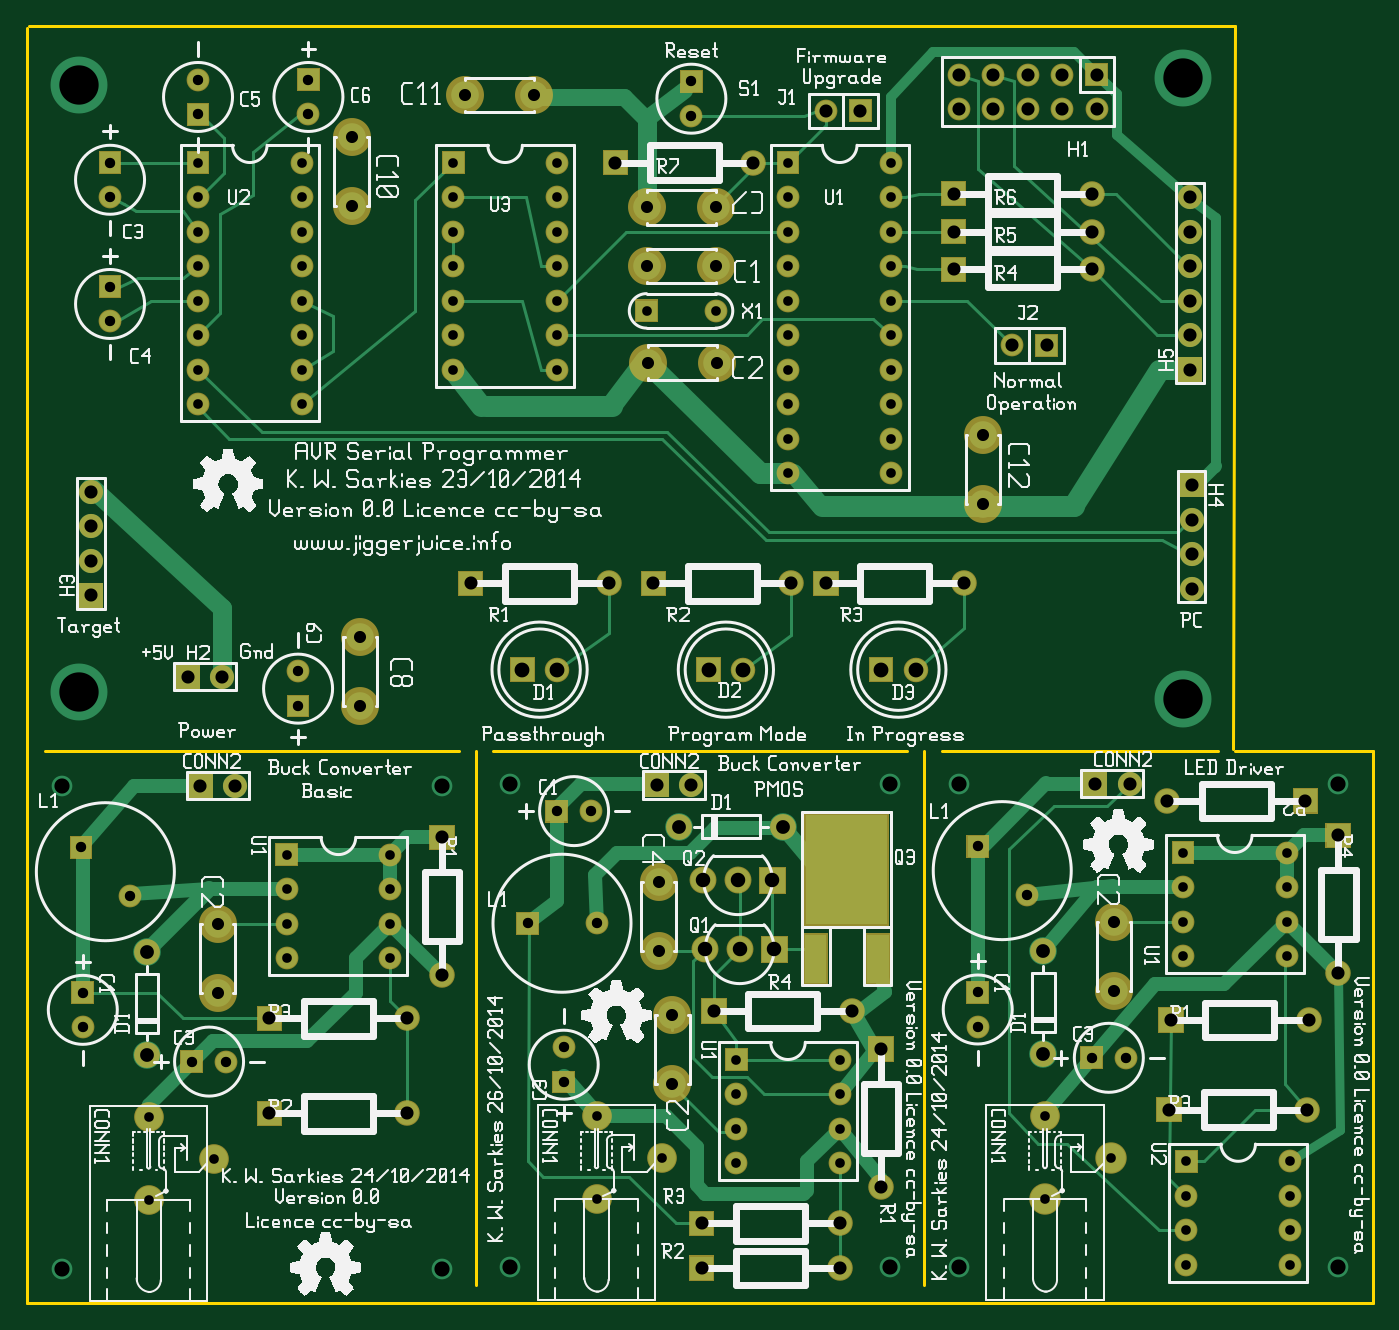
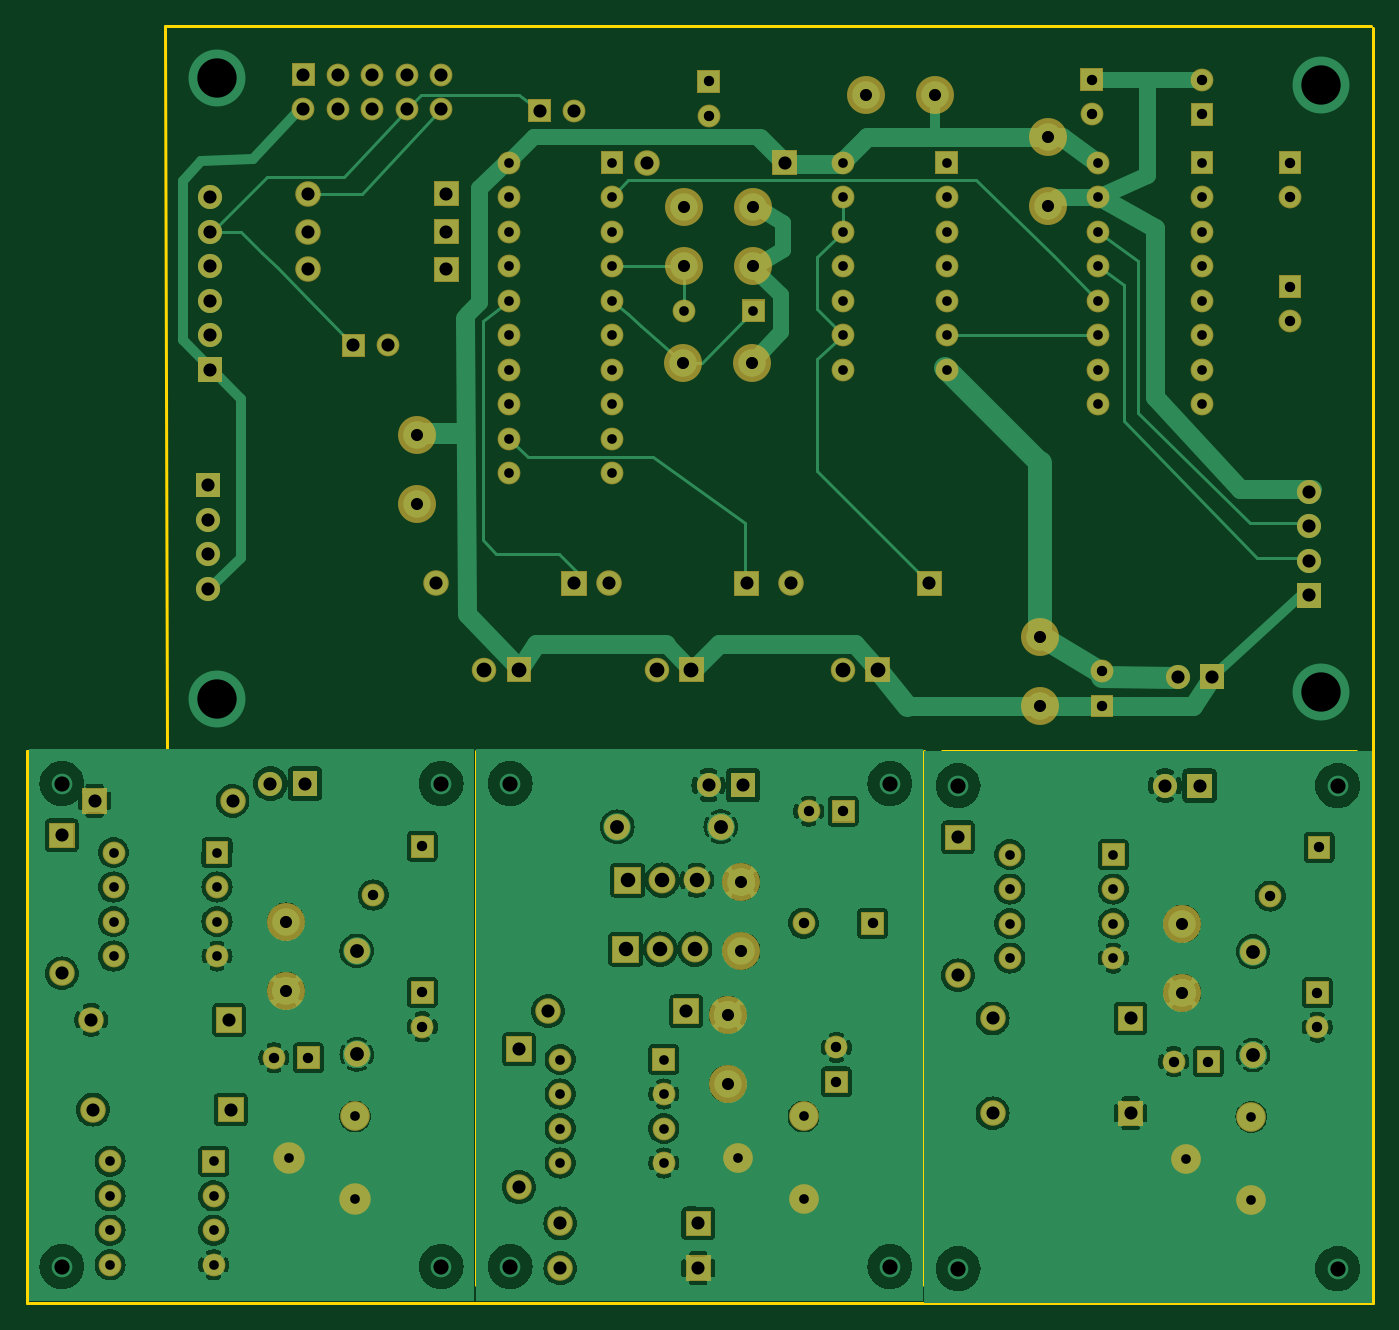
Circuit board: 8 layer files. Board 99.1 x 94.0 mm.
- bottom_copper: avr-serial-programmer-plus-smps.back.gbl (212999 bytes)
- bottom_mask: avr-serial-programmer-plus-smps.backmask.gbs (9020 bytes)
- bottom_silk: avr-serial-programmer-plus-smps.backsilk.gbo (363 bytes)
- top_copper: avr-serial-programmer-plus-smps.front.gtl (18495 bytes)
- top_mask: avr-serial-programmer-plus-smps.frontmask.gts (9050 bytes)
- top_silk: avr-serial-programmer-plus-smps.frontsilk.gto (109013 bytes)
- outline: avr-serial-programmer-plus-smps.outline.gm1 (617 bytes)
- drill: avr-serial-programmer-plus-smps.plated-drill.txt (4195 bytes)

=== bottom_copper: avr-serial-programmer-plus-smps.back.gbl (212999 bytes, source omitted) ===
=== bottom_mask: avr-serial-programmer-plus-smps.backmask.gbs (9020 bytes, source omitted) ===
=== bottom_silk: avr-serial-programmer-plus-smps.backsilk.gbo ===
G04 start of page 10 for group -4078 idx -4078 *
G04 Title: (unknown), bottomsilk *
G04 Creator: pcb 20110918 *
G04 CreationDate: Sun 26 Oct 2014 13:14:07 GMT UTC *
G04 For: ksarkies *
G04 Format: Gerber/RS-274X *
G04 PCB-Dimensions: 390000 370000 *
G04 PCB-Coordinate-Origin: lower left *
%MOIN*%
%FSLAX25Y25*%
%LNBOTTOMSILK*%
%ADD11C,0.0100*%
M02*

=== top_copper: avr-serial-programmer-plus-smps.front.gtl (18495 bytes, source omitted) ===
=== top_mask: avr-serial-programmer-plus-smps.frontmask.gts (9050 bytes, source omitted) ===
=== top_silk: avr-serial-programmer-plus-smps.frontsilk.gto (109013 bytes, source omitted) ===
=== outline: avr-serial-programmer-plus-smps.outline.gm1 ===
G04 start of page 4 for group 2 idx 6 *
G04 Title: (unknown), outline *
G04 Creator: pcb 20110918 *
G04 CreationDate: Sun 26 Oct 2014 13:14:07 GMT UTC *
G04 For: ksarkies *
G04 Format: Gerber/RS-274X *
G04 PCB-Dimensions: 390000 370000 *
G04 PCB-Coordinate-Origin: lower left *
%MOIN*%
%FSLAX25Y25*%
%LNOUTLINE*%
%ADD62C,0.0100*%
G54D62*X255000Y160000D02*X135000D01*
X125000D02*X5000D01*
X0Y369500D02*Y0D01*
X130000Y160000D02*Y5000D01*
X349500Y160500D02*X350000Y370000D01*
X500D01*
X390000Y160000D02*X350000D01*
X345000D02*X265000D01*
X0Y0D02*X390000D01*
Y160000D01*
X260000D02*Y5000D01*
M02*

=== drill: avr-serial-programmer-plus-smps.plated-drill.txt ===
M48
INCH
T92C0.042
T91C0.028
T90C0.040
T89C0.044
T88C0.043
T87C0.035
T86C0.030
T85C0.114
T84C0.038
T83C0.028
%
T83
X022050Y033050
X022050Y032050
X022050Y031050
X022050Y030050
X022050Y029050
X025050Y031050
X025050Y032050
X025050Y033050
X022050Y028050
X025050Y028050
X025050Y029050
X025050Y030050
X017950Y028750
X019950Y028750
X022050Y027050
X025050Y027050
X012350Y027050
X015350Y027050
X022050Y026050
X025050Y026050
X022050Y025050
X022050Y024050
X025050Y024050
X025050Y025050
X004950Y027050
X004950Y026050
X007950Y026050
X007950Y027050
X004950Y031050
X004950Y030050
X004950Y029050
X004950Y028050
X007950Y028050
X007950Y029050
X007950Y030050
X007950Y031050
X007950Y032050
X007950Y033050
X012350Y033050
X012350Y032050
X012350Y031050
X012350Y030050
X012350Y029050
X012350Y028050
X015350Y028050
X015350Y029050
X015350Y030050
X015350Y031050
X015350Y032050
X015350Y033050
X004950Y033050
X004950Y032050
X007520Y012990
X010520Y012990
X007520Y011990
X007520Y010990
X007520Y009990
X010520Y009990
X010520Y010990
X010520Y011990
X020550Y007050
X020550Y006050
X020550Y005050
X023550Y007050
X020550Y004050
X023550Y005050
X023550Y006050
X023550Y004050
X033500Y013050
X036500Y013050
X033500Y012050
X036500Y012050
X036500Y010050
X036500Y011050
X033500Y011050
X033500Y010050
X033600Y004100
X033600Y003100
X033600Y002100
X033600Y001100
X036600Y001100
X036600Y002100
X036600Y003100
X036600Y004100
T91
X005420Y004180
X003520Y002990
X003520Y005390
X016500Y005400
X018400Y004190
X016500Y003000
X029500Y005400
X031400Y004190
X029500Y003000
T86
X019250Y035400
X019250Y034400
X008150Y035450
X008150Y034450
X002400Y033050
X002400Y032050
X002400Y029450
X002400Y028450
X004950Y034450
X004950Y035450
X001557Y013201
X001610Y008990
X001610Y007990
X002971Y011787
X007850Y017300
X007850Y018300
X005770Y006990
X004770Y006990
X027554Y013232
X028968Y011818
X027550Y009000
X027550Y008000
X015550Y006400
X015550Y007400
X015350Y014250
X016350Y014250
X014500Y011000
X016500Y011000
X030850Y007100
X031850Y007100
T87
X017950Y030050
X019950Y030050
X017950Y031750
X019950Y031750
X027700Y023150
X027700Y025150
X018000Y027250
X020000Y027250
X009650Y019300
X009650Y017300
X009400Y031800
X009400Y033800
X012700Y035000
X014700Y035000
X005520Y008990
X005520Y010990
X018700Y008350
X018700Y006350
X018300Y010200
X018300Y012200
X031500Y009050
X031500Y011050
T84
X026850Y031050
X026850Y032150
X027000Y035600
X027000Y034600
X026850Y029950
X030850Y031050
X030850Y032150
X030850Y029950
X031000Y035600
X031000Y034600
X030000Y035600
X030000Y034600
X029000Y035600
X029000Y034600
X028000Y035600
X028000Y034600
X024150Y034550
X023150Y034550
X021050Y033050
X028550Y027750
X029550Y027750
X033700Y027050
X033700Y028050
X033700Y029050
X033700Y030050
X033700Y031050
X033700Y032050
X033750Y023700
X033750Y022700
X033750Y021700
X033750Y020700
X030950Y015050
X031950Y015050
X018150Y020850
X012850Y020850
X016850Y020850
X023150Y020850
X027150Y020850
X022150Y020850
X017050Y033050
X001850Y020500
X001850Y021500
X001850Y022500
X001850Y023500
X004650Y018150
X005650Y018150
X005020Y014990
X006020Y014990
X012020Y013490
X012020Y009490
X011020Y005490
X011020Y008240
X007020Y005490
X007020Y008240
X019900Y008450
X023900Y008450
X024750Y007350
X018250Y015000
X019250Y015000
X019550Y002300
X019550Y001000
X024750Y003350
X023550Y002300
X023550Y001000
X038000Y013550
X038000Y009550
X037150Y008200
X033150Y008200
X037050Y014550
X033050Y014550
X033100Y005600
X037100Y005600
T90
X003470Y010180
X003470Y007180
X018900Y013800
X021900Y013800
X029450Y010200
X029450Y007200
T92
X021600Y012250
X020600Y012250
X021650Y010250
X019600Y012250
X020650Y010250
X019650Y010250
T88
X024750Y018350
X025750Y018350
X014350Y018350
X015350Y018350
X019750Y018350
X020750Y018350
T89
X001020Y014990
X012020Y014990
X012020Y000990
X001020Y000990
X025000Y015050
X027000Y015050
X014000Y015050
X014000Y001050
X025000Y001050
X027000Y001050
X038000Y015050
X038000Y001050
T85
X033500Y035500
X033500Y017500
X001500Y035300
X001500Y017700
M30
